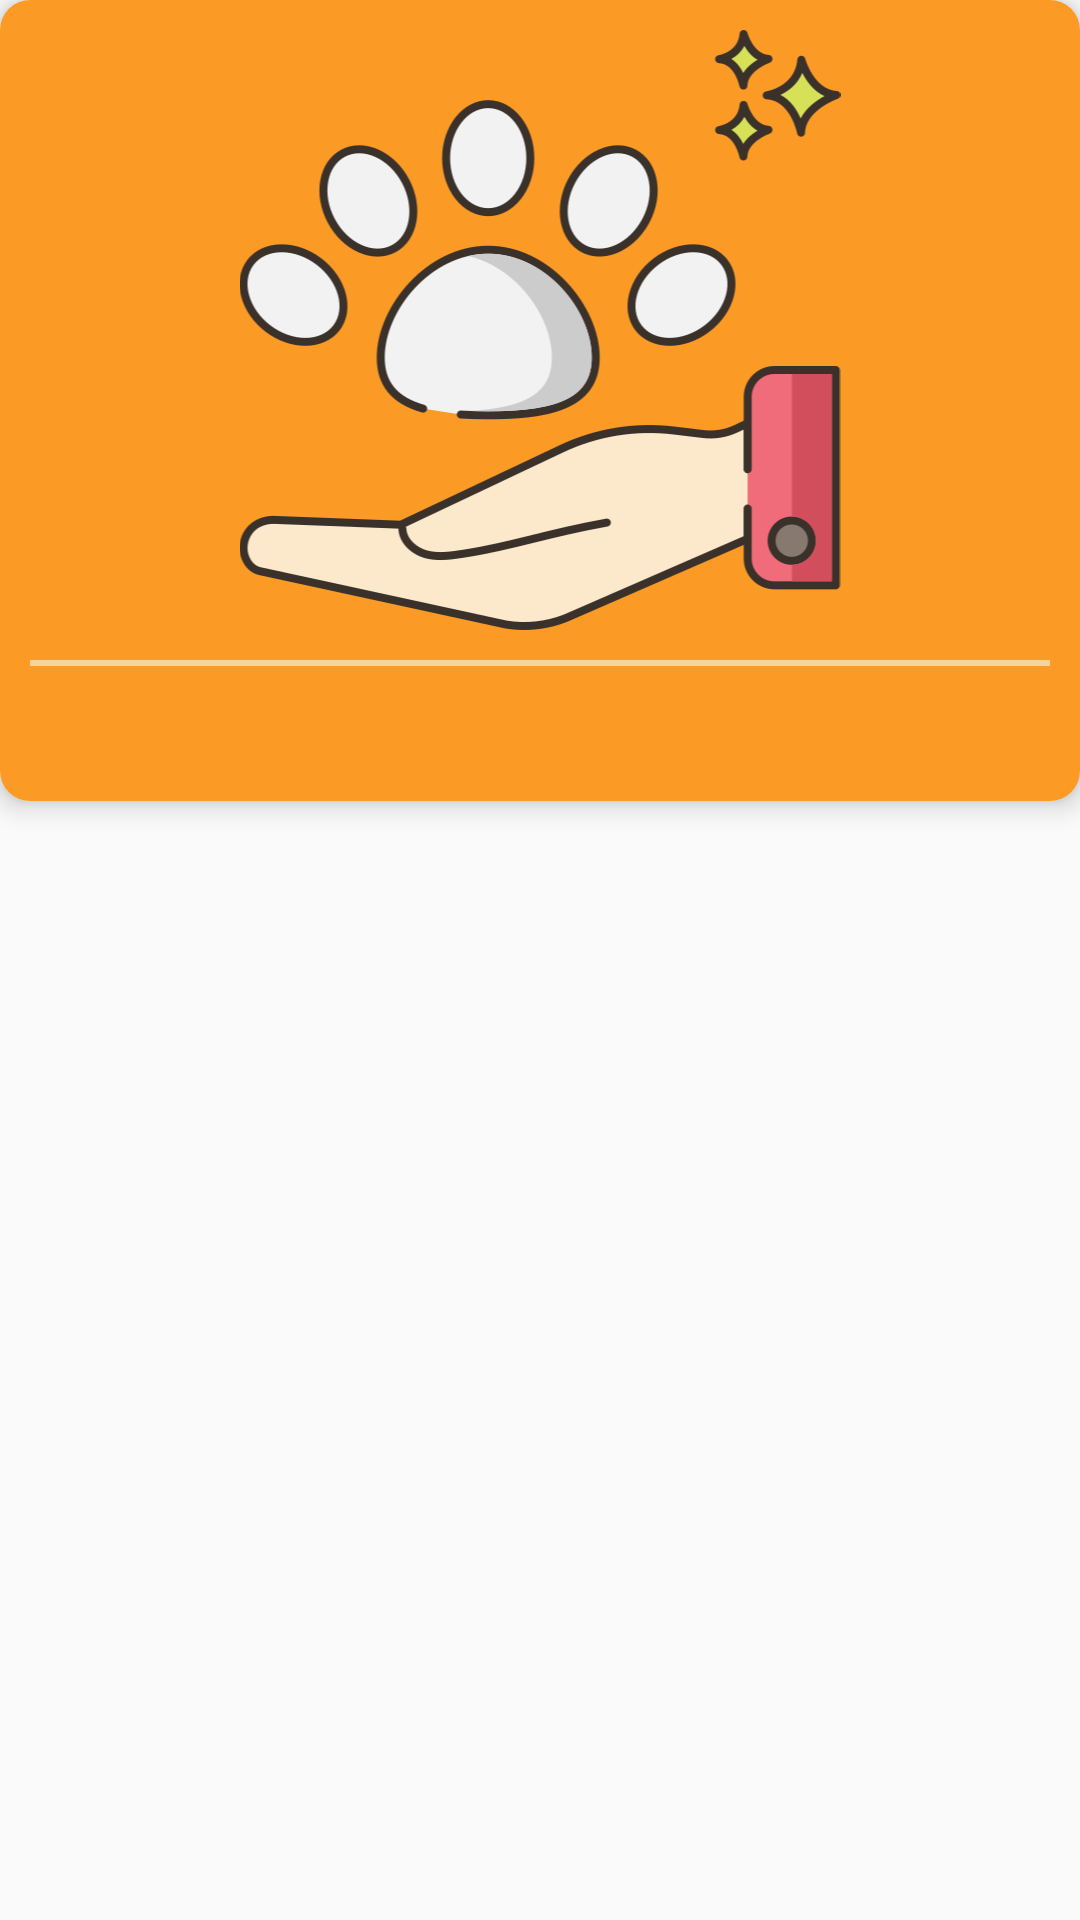

Reconstruct the res/layout file that produces this screen, plus the resources it refers to.
<!-- AndroidManifest.xml: application theme AppTheme -->
<!-- res/layout/adapter_buy_animal.xml -->
<?xml version="1.0" encoding="utf-8"?>
<LinearLayout android:orientation="vertical"
    xmlns:android="http://schemas.android.com/apk/res/android"
    android:layout_width="match_parent"
    android:layout_height="wrap_content"
    android:layout_marginTop="10dp"
    xmlns:app="http://schemas.android.com/apk/res-auto">

    <android.support.v7.widget.CardView
        app:cardElevation="5dp"
        app:cardCornerRadius="10dp"
        android:layout_width="match_parent"
        android:layout_height="wrap_content">

        <LinearLayout
            android:background="@color/colorPrimary"
            android:padding="10dp"
            android:id="@+id/llPetshop"
            android:orientation="vertical"
            android:layout_width="match_parent"
            android:layout_height="wrap_content">

            <ImageView
                android:id="@+id/ivBuyAnimal"
                android:layout_width="match_parent"
                android:layout_height="200dp"
                android:src="@drawable/adopsi"/>

            <View
                android:layout_width="match_parent"
                android:layout_height="2dp"
                android:background="@color/colorAccent"
                android:layout_marginTop="10dp"/>

            <LinearLayout
                android:gravity="center"
                android:layout_marginTop="10dp"
                android:orientation="horizontal"
                android:layout_width="match_parent"
                android:layout_height="wrap_content">

                <TextView
                    android:layout_margin="3dp"
                    android:id="@+id/tvName"
                    android:layout_weight="1"
                    android:layout_width="wrap_content"
                    android:layout_height="wrap_content"
                    android:text=""
                    android:gravity="center"/>

                <TextView
                    android:layout_margin="3dp"
                    android:layout_weight="1"
                    android:id="@+id/tvAddress"
                    android:layout_width="wrap_content"
                    android:layout_height="wrap_content"
                    android:text=""
                    android:layout_gravity="center"
                    android:textStyle="bold"
                    android:textColor="@color/colorAccent" />

            </LinearLayout>

        </LinearLayout>

    </android.support.v7.widget.CardView>


</LinearLayout>
<!-- resources referenced by this layout -->
<resources>
  <color name="colorAccent">#F7D39C</color>
  <color name="colorPrimary">#FB9A24</color>
  <!-- drawable adopsi: png bitmap (drawable, 58331 bytes) -->
  <style name="AppTheme" parent="Theme.AppCompat.Light.DarkActionBar">
          
          <item name="colorPrimary">@color/colorPrimary</item>
          <item name="colorPrimaryDark">@color/colorPrimaryDark</item>
          <item name="colorAccent">@color/colorAccent</item>
      </style>
  <color name="colorPrimaryDark">#FFA000</color>
</resources>
